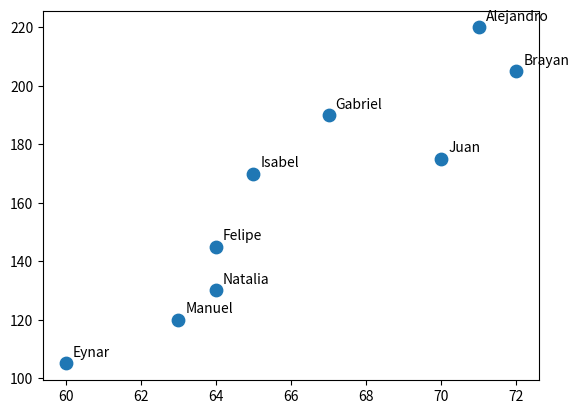

The matplotlib source for this figure:
from matplotlib import pyplot as plt

#GRÁFICO BÁSICO, f(x)

# years = [1950, 1960, 1970, 1980, 1990, 2000, 2010]
# gdp = [300.2, 543.3, 1075.9, 2862.5, 5979.6, 10289.7, 14958.3]

#Creamos un gráfico lineal, los años en el eje x, gdp en el eje y
# plt.plot(years, gdp, color = 'green', marker = 'o', linestyle='solid')

# #Añadir títulos
# plt.title("Nominal GDP")

# plt.ylabel("Billions of $")
# plt.savefig("figura.jpg")
# plt.show()

#GRÁFICA DE BARRAS

# movies = ["Angie Hall", "Ben-Hur", "Casablanca", "Gandhi", "West Side Story"]
# num_oscars = [5, 11, 3, 8, 10]

# "Gráfico de barras con las coordenadas de x a la izquierda [0,1,2,3,4]"
# "Alturas [num_oscars]"

# plt.bar(range(len(movies)), num_oscars)

# plt.title("My Favorite Movies")
# plt.ylabel("# de Distinciones")
# plt.xticks(range(len(movies)),movies)
# plt.show()

#GRÁFICO DE DISPERSIÓN

friends = [70, 65, 72, 63, 71, 64, 60, 64, 67]
minutes = [175, 170, 205, 120, 220, 130, 105, 145, 190]
users = ["Juan", "Isabel", "Brayan", "Manuel", "Alejandro",
        "Natalia", "Eynar", "Felipe", "Gabriel"]

plt.scatter(friends, minutes, s=80)

# Agregar etiquetas
for i, user in enumerate(users):
    plt.annotate(
        user,
        (friends[i], minutes[i]),
        xytext=(5, 5),
        textcoords='offset points'
    )

plt.show()
